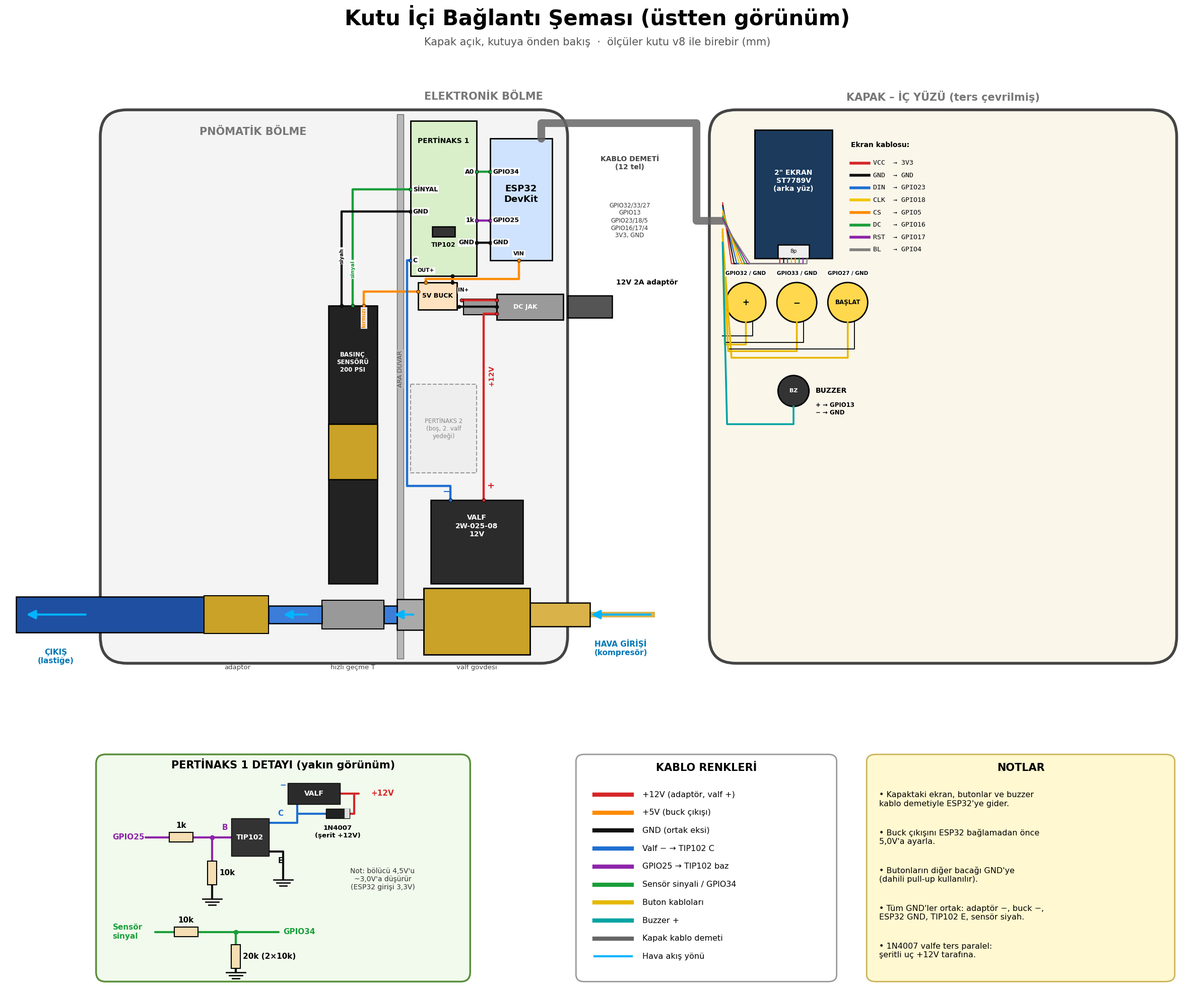

Recreate this plot in Python.
# Kutu ici baglanti semasi (ustten gorunum) - kutu v8 olculeri (mm), kapak acik bakis
import matplotlib; matplotlib.use("Agg")
import matplotlib.pyplot as plt
from matplotlib.patches import Rectangle, Circle, FancyBboxPatch, FancyArrowPatch
plt.rcParams["font.family"] = "DejaVu Sans"
R, O, K, B, G, P, Y = '#d62728', '#ff8c00', '#111111', '#1f6fd1', '#1a9e3a', '#8e24aa', '#f2c500'
IX, IY = 207, 246
LX0 = 275                       # kapak ic yuzu paneli baslangici
def mx(x): return IX - x        # kutu.py x -> gorunum (kapak acik, onden bakis)
def lx(x): return LX0 + x       # kapak ic yuzu (ters cevrilmis)

fig = plt.figure(figsize=(24, 20), dpi=100)
ax = fig.add_axes([0.01, 0.26, 0.98, 0.68])
ax.set_xlim(-45, 490); ax.set_ylim(272, -14); ax.set_aspect('equal'); ax.axis('off')
fig.text(0.5, 0.972, "Kutu İçi Bağlantı Şeması (üstten görünüm)", ha='center', fontsize=30, weight='bold')
fig.text(0.5, 0.952, "Kapak açık, kutuya önden bakış  ·  ölçüler kutu v8 ile birebir (mm)", ha='center', fontsize=15, color='#555')

def rect(x0, y0, x1, y1, fc, ec='k', lw=1.8, z=3, **kw):
    ax.add_patch(Rectangle((min(x0, x1), min(y0, y1)), abs(x1-x0), abs(y1-y0), fc=fc, ec=ec, lw=lw, zorder=z, **kw))
def txt(x, y, t, fs=11, c='k', w='normal', ha='center', va='center', bg=None, z=8, **kw):
    bb = dict(fc=bg, ec='none', pad=1.2, alpha=0.9) if bg else None
    ax.text(x, y, t, fontsize=fs, color=c, weight=w, ha=ha, va=va, bbox=bb, zorder=z, **kw)
def wire(pts, c, lw=3.2, z=5):
    xs, ys = zip(*pts); ax.plot(xs, ys, color=c, lw=lw, solid_capstyle='round', solid_joinstyle='round', zorder=z)
    ax.plot(*pts[0], 'o', color=c, ms=5, zorder=z+1, mec='k', mew=0.6); ax.plot(*pts[-1], 'o', color=c, ms=5, zorder=z+1, mec='k', mew=0.6)

# ---- kutu
ax.add_patch(FancyBboxPatch((-2, -2), IX+4, IY+4, boxstyle="round,pad=0,rounding_size=12", fc='#f4f4f4', ec='#444', lw=4, zorder=1))
rect(mx(75), 0, mx(72), IY, '#b8b8b8', ec='#666', lw=1, z=2)           # ara duvar
txt(mx(73.5), 115, "ARA DUVAR", fs=9, c='#555', rotation=90, bg='#b8b8b8')
txt(mx(140), 8, "PNÖMATİK BÖLME", fs=15, c='#777', w='bold')
txt(mx(36), -8, "ELEKTRONİK BÖLME", fs=15, c='#777', w='bold')

# ---- elektronik parcalar (kutu.py konumlari)
rect(mx(33), 11, mx(5), 66, '#cfe3ff', lw=2)
txt(mx(19), 36, "ESP32\nDevKit", fs=13, w='bold')
rect(mx(69), 3, mx(39), 73, '#d8efc9', lw=2)
txt(mx(54), 12, "PERTİNAKS 1", fs=10, w='bold')
rect(mx(54)-5.1, 50.7, mx(54)+5.1, 55.3, '#333', z=4); txt(mx(54), 59, "TIP102", fs=9, w='bold')
rect(mx(65.5), 76, mx(48), 88.2, '#ffe2bf', lw=2); txt(mx(56.75), 82, "5V BUCK", fs=9, w='bold')
rect(mx(30), 81.25, mx(0), 92.75, '#9a9a9a', lw=2); rect(mx(45), 83.5, mx(30), 90.5, '#9a9a9a', lw=1.5)
txt(mx(17), 87, "DC JAK", fs=9, w='bold', c='w')
rect(mx(69), 122, mx(39), 162, '#eeeeee', ec='#999', lw=1.5, ls='--')
txt(mx(54), 142, "PERTİNAKS 2\n(boş, 2. valf\nyedeği)", fs=8.5, c='#888')
# DC fis (dis)
rect(IX+2, 82, IX+22, 92, '#555'); txt(IX+24, 76, "12V 2A adaptör", fs=10, w='bold', ha='left')

# ---- pnömatik hat (kutu.py: s -> x = 15 + s, hat y = 226)
HY = 226
def X(s): return mx(15 + s)
rect(X(-27), HY-5.25, X(0), HY+5.25, '#d9b34a', z=3)                    # giris barbi
rect(X(0), HY-12, X(48), HY+18, '#c9a227', lw=2, z=3)                    # valf govde
rect(X(24)-20.9, 174.2, X(24)+20.9, 212, '#2b2b2b', z=4)                 # bobin
txt(X(24), 186, "VALF\n2W-025-08\n12V", fs=10, w='bold', c='w')
rect(X(48), HY-7, X(60), HY+7, '#aaa', z=3)                              # hizli gecme
rect(X(60), HY-4, X(80-14), HY+4, '#3b7dd8', z=3)                        # PU hortum
rect(X(66), HY-6.5, X(94), HY+6.5, '#999', lw=1.5, z=3)                  # T
rect(X(80)-11, 86.4, X(80)+11, 212, '#222', z=4)                         # sensor yigini
rect(X(80)-11, 140, X(80)+11, 165, '#c9a227', z=5)
txt(X(80), 112, "BASINÇ\nSENSÖRÜ\n200 PSI", fs=8.5, w='bold', c='w', z=9)
rect(X(94), HY-4, X(118), HY+4, '#3b7dd8', z=3)
rect(X(118), HY-8.5, X(147.2), HY+8.5, '#c9a227', lw=1.5, z=3)           # adaptor
rect(X(147.2), HY-8, -40, HY+8, '#1f4fa0', z=2)                          # cikis hortumu
for xa, xb in ((IX+40, IX+12), (X(52), X(62)), (X(100), X(112)), (-8, -36)):
    ax.add_patch(FancyArrowPatch((xa, HY), (xb, HY), arrowstyle='-|>', mutation_scale=26, color='#00b4ff', lw=3, zorder=7))
ax.plot([X(-27), IX+40], [HY, HY], color='#d9b34a', lw=8, zorder=2)
txt(IX+26, HY+15, "HAVA GİRİŞİ\n(kompresör)", fs=11, w='bold', c='#0077b6')
txt(-22, HY+19, "ÇIKIŞ\n(lastiğe)", fs=11, w='bold', c='#0077b6')
for x_, t in ((X(24), "valf gövdesi"), (X(80), "hızlı geçme T"), (X(132), "adaptör")):
    txt(x_, HY+24, t, fs=9.5, c='#444')

# ---- kablolar (kutu ici)
# +12V
wire([(mx(30), 84), (mx(42), 84), (mx(46), 84)], R)                                 # jak -> buck IN (kisa)
wire([(mx(30)-0, 90), (mx(36), 90), (mx(36), 100), (mx(36), 174.2)], R)             # jak -> valf +
txt(mx(36)+1.5, 168, "+", fs=13, w='bold', c=R, ha='left')
txt(mx(36)+2, 118, "+12V", fs=10, c=R, w='bold', ha='left', rotation=90)
# GND
wire([(mx(30), 87), (mx(47), 87)], K)
wire([(mx(50), 76), (mx(50), 73)], K)                                                  # buck GND -> pert GND
wire([(mx(39), 58), (mx(33), 58)], K)                                                  # pert GND -> ESP GND
# 5V
wire([(mx(62), 76), (mx(62), 74.5), (mx(20), 74.5), (mx(20), 66)], O)                  # buck OUT -> VIN
wire([(mx(65.5), 80), (X(80)+5, 80), (X(80)+5, 86.4)], O)                              # buck OUT -> sensor kirmizi
# sensor sinyal + GND -> pertinaks
wire([(X(80), 86.4), (X(80), 34), (mx(69), 34)], G)
wire([(X(80)-5, 86.4), (X(80)-5, 44), (mx(69), 44)], K)
# GPIO25 / GPIO34
wire([(mx(33), 48), (mx(39), 48)], P)
wire([(mx(33), 26), (mx(39), 26)], G)
# valf (-) -> TIP102 C
wire([(X(24)-12, 174.2), (X(24)-12, 168), (mx(70.5), 168), (mx(70.5), 66), (mx(69), 66)], B)
txt(X(24)-12, 170.5, "−", fs=13, w='bold', c=B, ha='right')

# pin etiketleri (uc noktalarda)
for x_, y_, t, ha in ((mx(33)+1.2, 26, "GPIO34", 'left'), (mx(33)+1.2, 48, "GPIO25", 'left'), (mx(33)+1.2, 58, "GND", 'left'),
                      (mx(39)-1.2, 26, "A0", 'right'), (mx(39)-1.2, 48, "1k", 'right'), (mx(39)-1.2, 58, "GND", 'right'),
                      (mx(69)+1.2, 34, "SİNYAL", 'left'), (mx(69)+1.2, 44, "GND", 'left'), (mx(69)+1.2, 66, "C", 'left')):
    txt(x_, y_, t, fs=9, ha=ha, w='bold', bg='white')
txt(mx(20), 63, "VIN", fs=8, w='bold', bg='white')
txt(mx(62), 70.6, "OUT+", fs=7.5, w='bold', bg='white')
txt(mx(46)+1, 79.5, "IN+", fs=7.5, w='bold', bg='white')
txt(X(80)+5, 92, "kırmızı", fs=7.5, c=O, w='bold', bg='white', rotation=90)
txt(X(80), 70, "sinyal", fs=7.5, c=G, w='bold', bg='white', rotation=90)
txt(X(80)-5, 64, "siyah", fs=7.5, c=K, w='bold', bg='white', rotation=90)

# ---- kapak (ic yuzu, ters cevrilmis)
ax.add_patch(FancyBboxPatch((LX0-2, -2), IX+4, IY+4, boxstyle="round,pad=0,rounding_size=12", fc='#fbf6ea', ec='#444', lw=4, zorder=1))
txt(LX0+IX/2, -8, "KAPAK – İÇ YÜZÜ (ters çevrilmiş)", fs=15, c='#777', w='bold')
rect(lx(18.5), 7, lx(53.5), 65, '#1b3a5c', lw=2); txt(lx(36), 30, "2\" EKRAN\nST7789V\n(arka yüz)", fs=10, w='bold', c='w')
rect(lx(29), 59, lx(43), 65, '#eee', z=4); txt(lx(36), 62, "8p", fs=7.5)
BT = [(14.5, "+", "GPIO32"), (37.5, "−", "GPIO33"), (60.5, "BAŞLAT", "GPIO27")]
for x_, t, g in BT:
    ax.add_patch(Circle((lx(x_), 85), 9, fc='#ffd84d', ec='k', lw=2, zorder=4)); txt(lx(x_), 85, t, fs=12 if len(t) < 3 else 8.5, w='bold')
ax.add_patch(Circle((lx(36), 125), 7, fc='#333', ec='k', lw=2, zorder=4)); txt(lx(36), 125, "BZ", fs=8, c='w', w='bold')
txt(lx(46), 125, "BUZZER", fs=10, w='bold', ha='left')
# kapak ici kablolar -> mentese tarafindaki demet noktasi
HUB = (LX0+2, 40)
SPI = [("VCC", "3V3", R), ("GND", "GND", K), ("DIN", "GPIO23", B), ("CLK", "GPIO18", Y),
       ("CS", "GPIO5", O), ("DC", "GPIO16", G), ("RST", "GPIO17", P), ("BL", "GPIO4", '#7f7f7f')]
for i, (a, b, c) in enumerate(SPI):
    x_ = lx(29.8) + i*1.75
    ax.plot([x_, x_, lx(8)+i*1.2, HUB[0]+2], [65, 67.5, 67.5, HUB[1]+i*1.2], color=c, lw=1.6, zorder=6)
for j, (x_, t, g) in enumerate(BT):
    ax.plot([lx(x_), lx(x_), lx(5)+j*1.5, HUB[0]+2], [94, 104+j*3, 104+j*3, HUB[1]+12+j*1.5], color='#e6b800', lw=2.6, zorder=6)
    ax.plot([lx(x_)+3, lx(x_)+3, lx(4)+j*1.5], [94, 100+j*3, 100+j*3], color=K, lw=1.4, zorder=6)
    txt(lx(x_), 71.8, g + " / GND", fs=7.5, w='bold', bg='white')
ax.plot([lx(36), lx(36), lx(6), HUB[0]+2], [132, 140, 140, HUB[1]+18], color='#00a3a3', lw=2.6, zorder=6)
txt(lx(46), 133, "+ → GPIO13\n− → GND", fs=8.5, w='bold', ha='left')
# ekran pin tablosu
txt(lx(62), 14, "Ekran kablosu:", fs=10, w='bold', ha='left')
for i, (a, b, c) in enumerate(SPI):
    yy = 22 + i*5.6
    ax.plot([lx(62), lx(70)], [yy, yy], color=c, lw=4, zorder=6)
    txt(lx(72), yy, f"{a:<4} → {b}", fs=9.5, ha='left', family='DejaVu Sans Mono')
# demet: kapak -> ESP32
ax.plot([mx(10), mx(10), LX0-8, LX0-8, HUB[0]+2], [11, 4, 4, HUB[1]+8, HUB[1]+8], color='#666', lw=11, solid_capstyle='round', zorder=4, alpha=0.85)
txt((IX+LX0)/2-4, 22, "KABLO DEMETİ\n(12 tel)", fs=10, w='bold', c='#444')
txt((IX+LX0)/2-4, 48, "GPIO32/33/27\nGPIO13\nGPIO23/18/5\nGPIO16/17/4\n3V3, GND", fs=8.5, c='#333', bg='#ffffff')

# ---- alt: TIP102 detay, lejant, notlar
a2 = fig.add_axes([0.02, 0.02, 0.44, 0.235]); a2.set_xlim(0, 160); a2.set_ylim(0, 100); a2.axis('off'); a2.set_aspect('equal')
a2.add_patch(FancyBboxPatch((1, 1), 158, 96, boxstyle="round,pad=0,rounding_size=4", fc='#f1faec', ec='#5a8f3a', lw=2.5))
a2.text(80, 91, "PERTİNAKS 1 DETAYI (yakın görünüm)", ha='center', fontsize=15, weight='bold')
def w2(pts, c, lw=3):
    xs, ys = zip(*pts); a2.plot(xs, ys, color=c, lw=lw, solid_capstyle='round', zorder=2)
def res(x, y, t, vert=False):
    if vert: a2.add_patch(Rectangle((x-2, y-5), 4, 10, fc='#f5deb3', ec='k', lw=1.5, zorder=4)); a2.text(x+3, y, t, va='center', fontsize=11, weight='bold')
    else: a2.add_patch(Rectangle((x-5, y-2), 10, 4, fc='#f5deb3', ec='k', lw=1.5, zorder=4)); a2.text(x, y+4, t, ha='center', fontsize=11, weight='bold')
def lab(x, y, t, c='k', ha='center'): a2.text(x, y, t, ha=ha, va='center', fontsize=11, weight='bold', color=c)
def gnd(x, y):
    for i, ww in enumerate((4, 2.7, 1.4)): a2.plot([x-ww, x+ww], [y-i*1.3, y-i*1.3], color=K, lw=2)
# valf surucu
lab(8, 62, "GPIO25", P, 'left'); w2([(22, 62), (32, 62)], P); res(37, 62, "1k"); w2([(42, 62), (58, 62)], P)
a2.plot(50, 62, 'o', color=P, ms=6); w2([(50, 62), (50, 52)], P); res(50, 47, "10k", True); w2([(50, 42), (50, 36)], K); gnd(50, 36)
a2.add_patch(Rectangle((58, 54), 16, 16, fc='#333', ec='k', zorder=3)); a2.text(66, 62, "TIP102", color='w', ha='center', va='center', fontsize=10, weight='bold')
lab(55.5, 66, "B", P); lab(79, 72, "C", B); lab(79, 52, "E", K)
w2([(74, 68), (86, 68), (86, 76)], B); w2([(74, 56), (80, 56), (80, 44)], K); gnd(80, 44)
a2.add_patch(Rectangle((82, 76), 22, 9, fc='#2b2b2b', ec='k', zorder=3)); a2.text(93, 80.5, "VALF", color='w', ha='center', va='center', fontsize=10, weight='bold')
lab(80, 84, "−", B); w2([(104, 80.5), (112, 80.5)], R); lab(117, 80.5, "+12V", R, 'left')
# diyot
w2([(86, 72), (98, 72)], B); a2.add_patch(Rectangle((98, 70), 10, 4, fc='#222', ec='k', zorder=4)); a2.add_patch(Rectangle((106, 70), 2, 4, fc='#ddd', zorder=5))
w2([(108, 72), (110, 72), (110, 80.5)], R); a2.text(103, 62, "1N4007\n(şerit +12V)", ha='center', fontsize=9.5, weight='bold')
# sensor bolucu
lab(8, 22, "Sensör\nsinyal", G, 'left'); w2([(26, 22), (34, 22)], G); res(39, 22, "10k"); w2([(44, 22), (78, 22)], G)
a2.plot(60, 22, 'o', color=G, ms=6); w2([(60, 22), (60, 16)], G); res(60, 11.5, "20k (2×10k)", True); w2([(60, 7), (60, 5)], K); gnd(60, 5)
lab(80, 22, "GPIO34", G, 'left')
a2.text(122, 40, "Not: bölücü 4,5V'u\n~3,0V'a düşürür\n(ESP32 girişi 3,3V)", ha='center', fontsize=10, color='#333')

a3 = fig.add_axes([0.48, 0.02, 0.22, 0.235]); a3.axis('off'); a3.set_xlim(0, 100); a3.set_ylim(0, 100)
a3.add_patch(FancyBboxPatch((1, 1), 98, 96, boxstyle="round,pad=0,rounding_size=3", fc='white', ec='#999', lw=2))
a3.text(50, 90, "KABLO RENKLERİ", ha='center', fontsize=15, weight='bold')
LG = [(R, "+12V (adaptör, valf +)"), (O, "+5V (buck çıkışı)"), (K, "GND (ortak eksi)"), (B, "Valf − → TIP102 C"),
      (P, "GPIO25 → TIP102 baz"), (G, "Sensör sinyali / GPIO34"), ('#e6b800', "Buton kabloları"), ('#00a3a3', "Buzzer +"),
      ('#666', "Kapak kablo demeti"), ('#00b4ff', "Hava akış yönü")]
for i, (c, t) in enumerate(LG):
    y = 80 - i*7.6; a3.plot([8, 22], [y, y], color=c, lw=6 if c != '#00b4ff' else 3)
    a3.text(26, y, t, va='center', fontsize=11.5)

a4 = fig.add_axes([0.72, 0.02, 0.26, 0.235]); a4.axis('off'); a4.set_xlim(0, 100); a4.set_ylim(0, 100)
a4.add_patch(FancyBboxPatch((1, 1), 98, 96, boxstyle="round,pad=0,rounding_size=3", fc='#fff8d0', ec='#c9b458', lw=2))
a4.text(50, 90, "NOTLAR", ha='center', fontsize=15, weight='bold')
NT = ["Kapaktaki ekran, butonlar ve buzzer\nkablo demetiyle ESP32'ye gider.",
      "Buck çıkışını ESP32 bağlamadan önce\n5,0V'a ayarla.",
      "Butonların diğer bacağı GND'ye\n(dahili pull-up kullanılır).",
      "Tüm GND'ler ortak: adaptör −, buck −,\nESP32 GND, TIP102 E, sensör siyah.",
      "1N4007 valfe ters paralel:\nşeritli uç +12V tarafına."]
for i, t in enumerate(NT):
    a4.text(5, 78 - i*16, "• " + t, va='center', fontsize=11.5)

fig.savefig("8_KUTU_ICI_BAGLANTI.png", dpi=100)
fig.savefig("8_KUTU_ICI_BAGLANTI.pdf")
